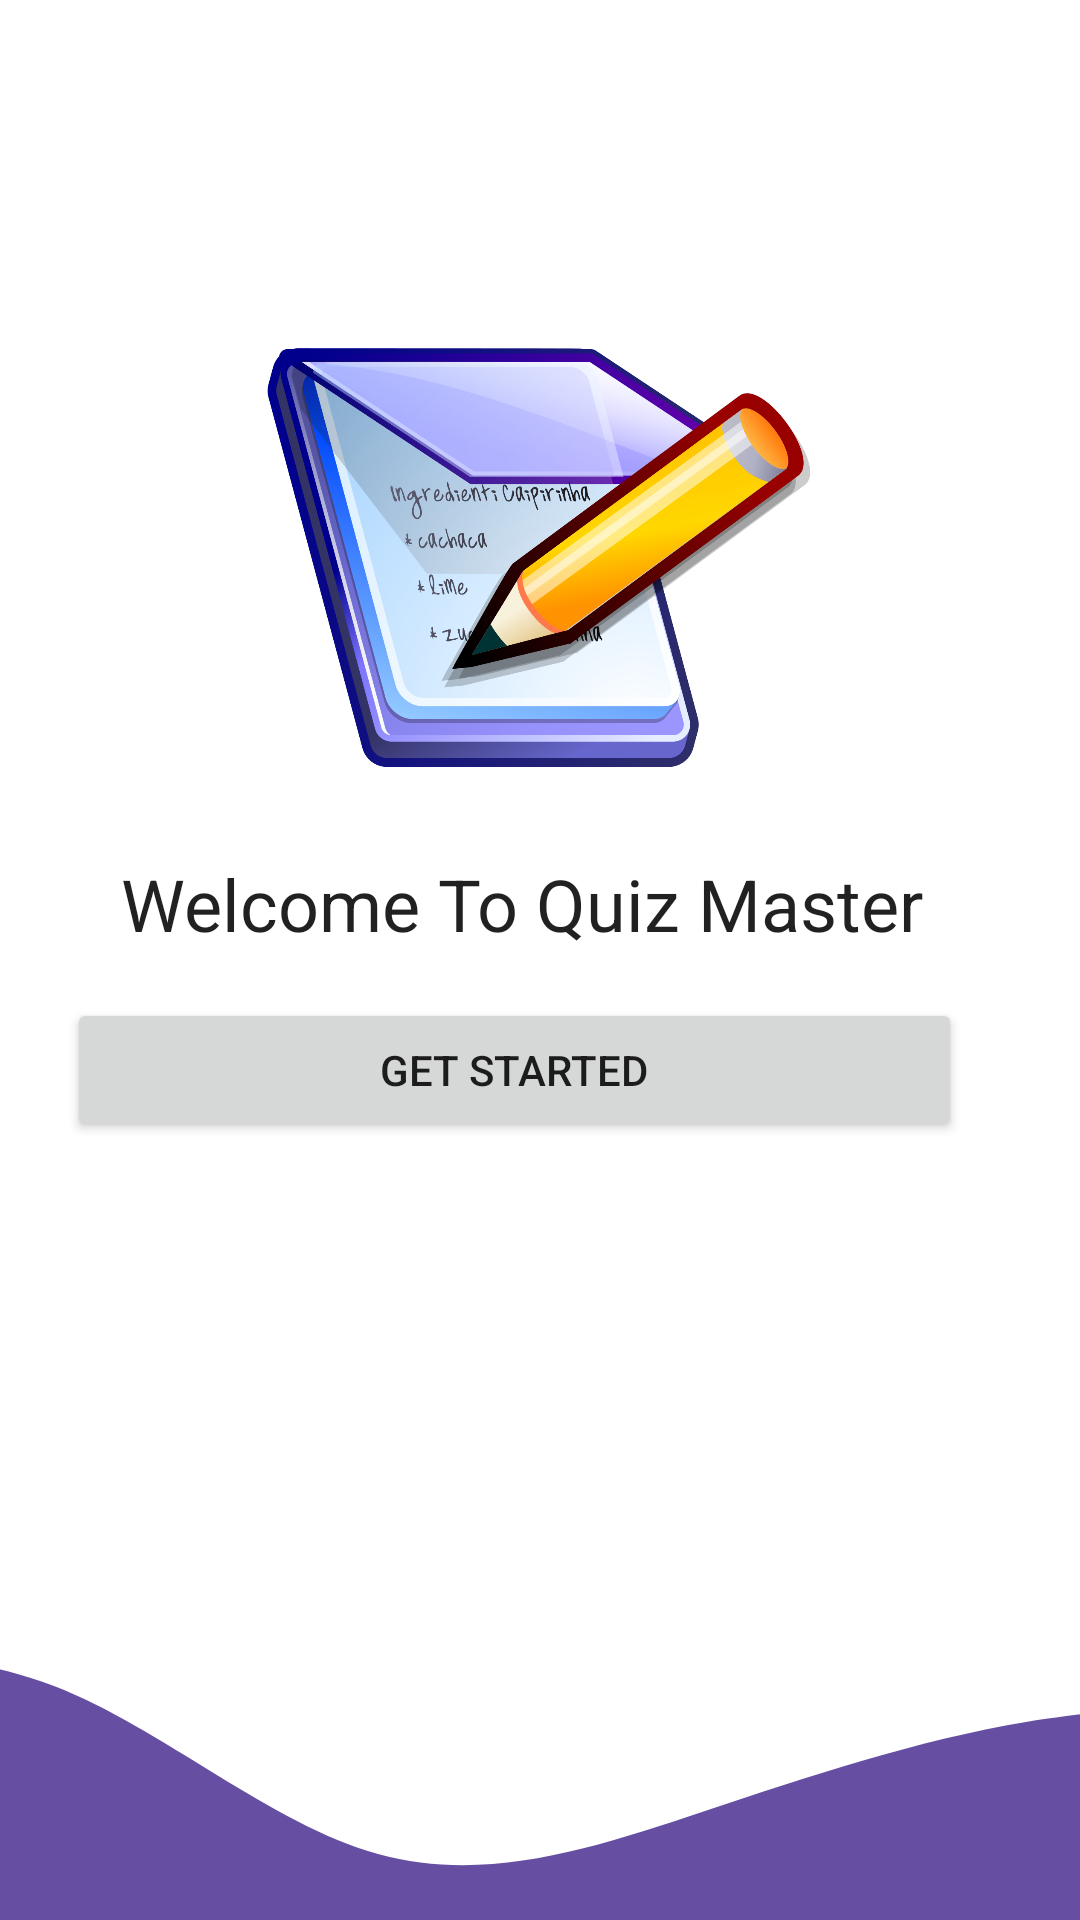

Produce the Android XML layout that renders to this screen, including the resource entries it uses.
<!-- AndroidManifest.xml: application theme Theme.QuizApp -->
<!-- res/layout/activity_login_intro.xml -->
<?xml version="1.0" encoding="utf-8"?>
<androidx.constraintlayout.widget.ConstraintLayout xmlns:android="http://schemas.android.com/apk/res/android"
    xmlns:app="http://schemas.android.com/apk/res-auto"
    xmlns:tools="http://schemas.android.com/tools"
    android:layout_width="match_parent"
    android:layout_height="match_parent"
    tools:context=".activities.LoginIntroActivity">

    <TextView
        android:id="@+id/txtLoginSubHeader"
        style="@style/TextAppearance.AppCompat.Subhead"
        android:layout_width="wrap_content"
        android:layout_height="wrap_content"
        android:layout_marginStart="168dp"
        android:layout_marginTop="357dp"
        android:layout_marginEnd="185dp"
        android:layout_marginBottom="355dp"
        android:textAlignment="center"
        android:text="@string/life"
        app:layout_constraintBottom_toBottomOf="parent"
        app:layout_constraintEnd_toEndOf="parent"
        app:layout_constraintStart_toStartOf="parent"
        app:layout_constraintTop_toTopOf="parent" />

    <TextView
        android:id="@+id/txtLoginHeader"
        style="@style/TextAppearance.AppCompat.Headline"
        android:layout_width="wrap_content"
        android:layout_height="wrap_content"
        android:layout_marginBottom="24dp"
        android:text="@string/welcome_to_quiz_master"
        app:layout_constraintBottom_toTopOf="@+id/txtLoginSubHeader"
        app:layout_constraintEnd_toEndOf="parent"
        app:layout_constraintHorizontal_bias="0.437"
        app:layout_constraintStart_toStartOf="parent" />

    <ImageView
        android:id="@+id/imageView"
        android:layout_width="182dp"
        android:layout_height="182dp"
        android:layout_marginBottom="8dp"
        app:layout_constraintBottom_toTopOf="@+id/txtLoginHeader"
        app:layout_constraintEnd_toEndOf="parent"
        app:layout_constraintHorizontal_bias="0.497"
        app:layout_constraintStart_toStartOf="parent"
        android:src="@drawable/master_icon2" />

    <Button
        android:id="@+id/btnGetStarted"
        android:layout_width="0dp"
        android:layout_height="wrap_content"
        android:layout_marginTop="32dp"
        android:text="@string/get_started"
        app:layout_constraintEnd_toEndOf="@+id/txtLoginSubHeader"
        app:layout_constraintStart_toStartOf="@+id/txtLoginSubHeader"
        app:layout_constraintTop_toBottomOf="@+id/txtLoginSubHeader" />

    <ImageView
        android:id="@+id/imageView2"
        android:layout_width="0dp"
        android:layout_height="120dp"
        android:scaleType="centerCrop"
        app:layout_constraintBottom_toBottomOf="parent"
        app:layout_constraintEnd_toEndOf="parent"
        app:layout_constraintStart_toStartOf="parent"
        android:src="@drawable/wave_1_" />
</androidx.constraintlayout.widget.ConstraintLayout>
<!-- resources referenced by this layout -->
<resources>
  <!-- drawable master_icon2: png bitmap (drawable, 296204 bytes) -->
  <!-- drawable wave_1_ (drawable) -->
  <vector xmlns:android="http://schemas.android.com/apk/res/android"
      android:width="1440dp"
      android:height="320dp"
      android:viewportWidth="1440"
      android:viewportHeight="320">
    <path
        android:pathData="M0,96L48,90.7C96,85 192,75 288,112C384,149 480,235 576,261.3C672,288 768,256 864,224C960,192 1056,160 1152,144C1248,128 1344,128 1392,128L1440,128L1440,320L1392,320C1344,320 1248,320 1152,320C1056,320 960,320 864,320C768,320 672,320 576,320C480,320 384,320 288,320C192,320 96,320 48,320L0,320Z"
        android:fillColor="#664FA3"/>
  </vector>
  <string name="get_started">GET STARTED</string>
  <string name="life">Isn\'t life a collection of weird quizzes with \n no answers to half the questions</string>
  <string name="welcome_to_quiz_master">Welcome To Quiz Master</string>
  <style name="Theme.QuizApp" parent="Base.Theme.QuizApp" />
  <style name="Base.Theme.QuizApp" parent="Theme.MaterialComponents.Light.NoActionBar">
          
          
          <item name="colorPrimary">@color/colorPrimaryText</item>
          <item name="colorPrimaryDark">@color/colorPrimaryDark</item>
          <item name="colorAccent">@color/colorAccent</item>
      </style>
  <color name="colorPrimaryText">#654EA2</color>
  <color name="colorPrimaryDark">#654EA2</color>
  <color name="colorAccent">#E91E63</color>
</resources>
